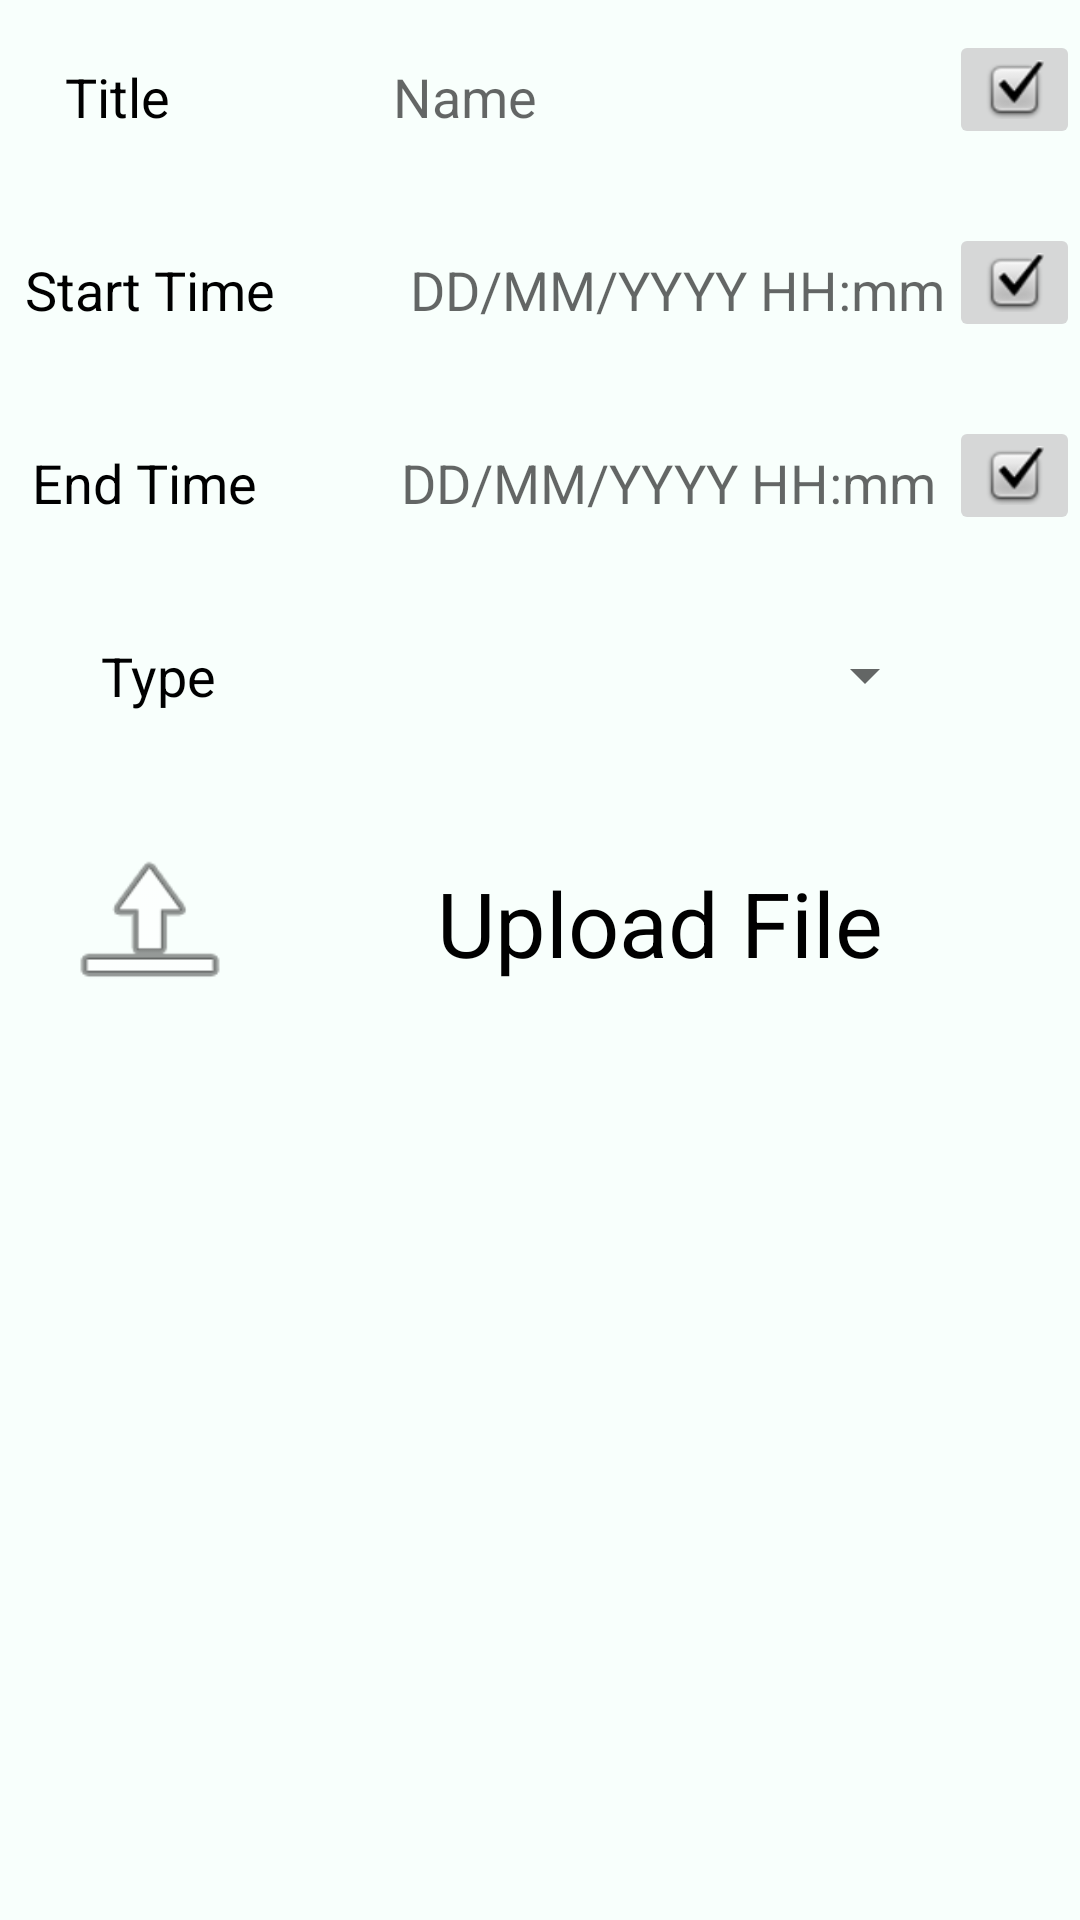

Write the Android layout XML for this screen, with the resource values it uses.
<!-- AndroidManifest.xml: application theme Theme.MyApplication -->
<!-- res/layout/activity_add_content.xml -->
<?xml version="1.0" encoding="utf-8"?>
<androidx.constraintlayout.widget.ConstraintLayout xmlns:android="http://schemas.android.com/apk/res/android"
    xmlns:app="http://schemas.android.com/apk/res-auto"
    xmlns:tools="http://schemas.android.com/tools"
    android:layout_width="match_parent"
    android:layout_height="match_parent"
    android:background="@color/bg"
    tools:context=".Teacher.AddContent">

    <ImageButton
        android:id="@+id/imageButton2T"
        android:layout_width="wrap_content"
        android:layout_height="wrap_content"
        android:src="@android:drawable/checkbox_on_background"
        app:layout_constraintBottom_toBottomOf="@+id/startTimeInput"
        app:layout_constraintEnd_toEndOf="parent"
        app:layout_constraintHorizontal_bias="1.0"
        app:layout_constraintStart_toEndOf="@+id/startTimeInput"
        app:layout_constraintTop_toTopOf="@+id/startTimeInput"
        app:layout_constraintVertical_bias="0.0" />

    <ImageButton
        android:id="@+id/imageButton3T"
        android:layout_width="wrap_content"
        android:layout_height="wrap_content"
        android:src="@android:drawable/checkbox_on_background"
        app:layout_constraintBottom_toBottomOf="@+id/endTimeInput"
        app:layout_constraintEnd_toEndOf="parent"
        app:layout_constraintHorizontal_bias="1.0"
        app:layout_constraintStart_toEndOf="@+id/endTimeInput"
        app:layout_constraintTop_toTopOf="@+id/endTimeInput"
        app:layout_constraintVertical_bias="0.0" />

    <ImageView
        android:id="@+id/imageView"
        android:layout_width="60dp"
        android:layout_height="60dp"
        android:layout_marginStart="20dp"
        android:layout_marginTop="40dp"
        app:layout_constraintEnd_toEndOf="parent"
        app:layout_constraintHorizontal_bias="0.0"
        app:layout_constraintStart_toStartOf="parent"
        app:layout_constraintTop_toBottomOf="@+id/textView11"
        app:srcCompat="@android:drawable/ic_menu_upload" />

    <TextView
        android:id="@+id/uploadFileText"
        android:layout_width="0dp"
        android:layout_height="wrap_content"
        android:gravity="center"
        android:text="Upload File"
        android:textColor="@color/black"
        android:textSize="30dp"
        app:layout_constraintBottom_toBottomOf="@+id/imageView"
        app:layout_constraintEnd_toEndOf="parent"
        app:layout_constraintHorizontal_bias="0.0"
        app:layout_constraintStart_toEndOf="@+id/imageView"
        app:layout_constraintTop_toTopOf="@+id/imageView" />

    <EditText
        android:id="@+id/endTimeInput"
        android:layout_width="wrap_content"
        android:layout_height="wrap_content"
        android:background="@drawable/rectanguler_outline"
        android:hint="DD/MM/YYYY HH:mm"
        android:padding="10dp"
        app:layout_constraintBottom_toBottomOf="@+id/textView10"
        app:layout_constraintEnd_toEndOf="parent"
        app:layout_constraintStart_toEndOf="@+id/textView10"
        app:layout_constraintTop_toTopOf="@+id/textView10" />

    <EditText
        android:id="@+id/startTimeInput"
        android:layout_width="wrap_content"
        android:layout_height="wrap_content"
        android:background="@drawable/rectanguler_outline"
        android:padding="10dp"
        android:hint="DD/MM/YYYY HH:mm"
        app:layout_constraintBottom_toBottomOf="@+id/textView9"
        app:layout_constraintEnd_toEndOf="parent"
        app:layout_constraintStart_toEndOf="@+id/textView9"
        app:layout_constraintTop_toTopOf="@+id/textView9" />

    <TextView
        android:id="@+id/textView10"
        android:layout_width="wrap_content"
        android:layout_height="wrap_content"
        android:layout_marginTop="40dp"
        android:text="End Time"
        android:textColor="@color/black"
        android:textSize="18dp"
        app:layout_constraintEnd_toEndOf="@+id/textView9"
        app:layout_constraintHorizontal_bias="0.285"
        app:layout_constraintStart_toStartOf="@+id/textView9"
        app:layout_constraintTop_toBottomOf="@+id/textView9" />

    <TextView
        android:id="@+id/textView9"
        android:layout_width="wrap_content"
        android:layout_height="wrap_content"
        android:text="Start Time"
        android:textColor="@color/black"
        android:layout_marginTop="40dp"
        android:textSize="18dp"
        app:layout_constraintEnd_toEndOf="@+id/imageView"
        app:layout_constraintStart_toStartOf="@+id/imageView"
        app:layout_constraintTop_toBottomOf="@+id/textView12" />

    <TextView
        android:id="@+id/textView11"
        android:layout_width="wrap_content"
        android:layout_height="wrap_content"
        android:layout_marginTop="40dp"
        android:text="Type"
        android:textColor="@color/black"
        android:textSize="18dp"
        app:layout_constraintEnd_toEndOf="@+id/textView10"
        app:layout_constraintStart_toStartOf="@+id/imageView"
        app:layout_constraintTop_toBottomOf="@+id/textView10" />

    <Spinner
        android:id="@+id/type"
        android:layout_width="0dp"
        android:layout_height="wrap_content"
        android:layout_marginHorizontal="10dp"
        android:spinnerMode="dropdown"
        app:layout_constraintBottom_toBottomOf="@+id/textView11"
        app:layout_constraintEnd_toEndOf="@+id/endTimeInput"
        app:layout_constraintStart_toStartOf="@+id/endTimeInput"
        app:layout_constraintTop_toTopOf="@+id/textView11"
        app:layout_constraintVertical_bias="0.0" />

    <TextView
        android:id="@+id/textView12"
        android:layout_width="wrap_content"
        android:layout_height="wrap_content"
        android:layout_marginTop="20dp"
        android:text="Title"
        android:textColor="@color/black"
        android:textSize="18dp"
        app:layout_constraintEnd_toEndOf="@+id/imageView"
        app:layout_constraintHorizontal_bias="0.062"
        app:layout_constraintStart_toStartOf="@+id/imageView"
        app:layout_constraintTop_toTopOf="parent" />

    <EditText
        android:id="@+id/titleInput"
        android:layout_width="wrap_content"
        android:layout_height="wrap_content"
        android:ems="10"
        android:inputType="textPersonName"
        android:hint="Name"
        android:background="@drawable/rectanguler_outline"
        android:padding="10dp"
        app:layout_constraintBottom_toBottomOf="@+id/textView12"
        app:layout_constraintEnd_toEndOf="@+id/startTimeInput"
        app:layout_constraintStart_toStartOf="@+id/startTimeInput"
        app:layout_constraintTop_toTopOf="@+id/textView12" />

    <ImageButton
        android:id="@+id/imageButtonT"
        android:layout_width="wrap_content"
        android:layout_height="wrap_content"
        android:src="@android:drawable/checkbox_on_background"
        app:layout_constraintBottom_toBottomOf="@+id/titleInput"
        app:layout_constraintEnd_toEndOf="parent"
        app:layout_constraintHorizontal_bias="1.0"
        app:layout_constraintStart_toEndOf="@+id/titleInput"
        app:layout_constraintTop_toTopOf="@+id/titleInput"
        app:layout_constraintVertical_bias="0.0" />
</androidx.constraintlayout.widget.ConstraintLayout>
<!-- resources referenced by this layout -->
<resources>
  <color name="bg">#F8FFFC</color>
  <color name="black">#FF000000</color>
  <style name="Theme.MyApplication" parent="Theme.MaterialComponents.DayNight.DarkActionBar">
          
          <item name="colorPrimary">@color/mid_green</item>
          <item name="colorPrimaryVariant">@color/dark_green</item>
          <item name="colorOnPrimary">@color/white</item>
          
          <item name="colorSecondary">@color/mid_green</item>
          <item name="colorSecondaryVariant">@color/dark_green</item>
          <item name="colorOnSecondary">@color/black</item>
          
          <item name="android:statusBarColor" tools:targetApi="l">?attr/colorPrimaryVariant</item>
          
      </style>
  <color name="mid_green">#00B551</color>
  <color name="dark_green">#008C3F</color>
  <color name="white">#FFFFFFFF</color>
</resources>
